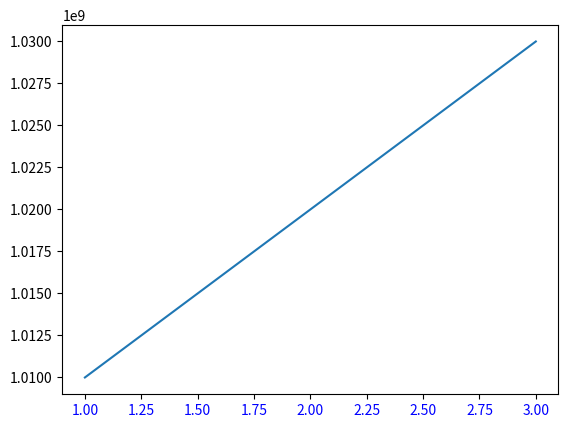

Write Python code to recreate this figure.
import matplotlib.pyplot as plt
import os

plt.rcParams.update({'xtick.labelcolor': 'blue', 'xtick.color': 'black'})
fig = plt.figure()
ax = fig.add_subplot(1,1,1)
ax.plot([1, 2, 3], [1.01e9,1.02e9,1.03e9])

# Save the figure
plt.savefig('test_offset_color_x.png')
print("Saved figure to test_offset_color_x.png")

# Check the offset text color
offset_text = ax.xaxis.get_offset_text()
print(f"X Offset text color: {offset_text.get_color()}")
print(f"Expected: blue, Actual: {offset_text.get_color()}")
assert offset_text.get_color() == 'blue', f"Offset text color is {offset_text.get_color()}, expected blue"
print("X axis test passed!")
